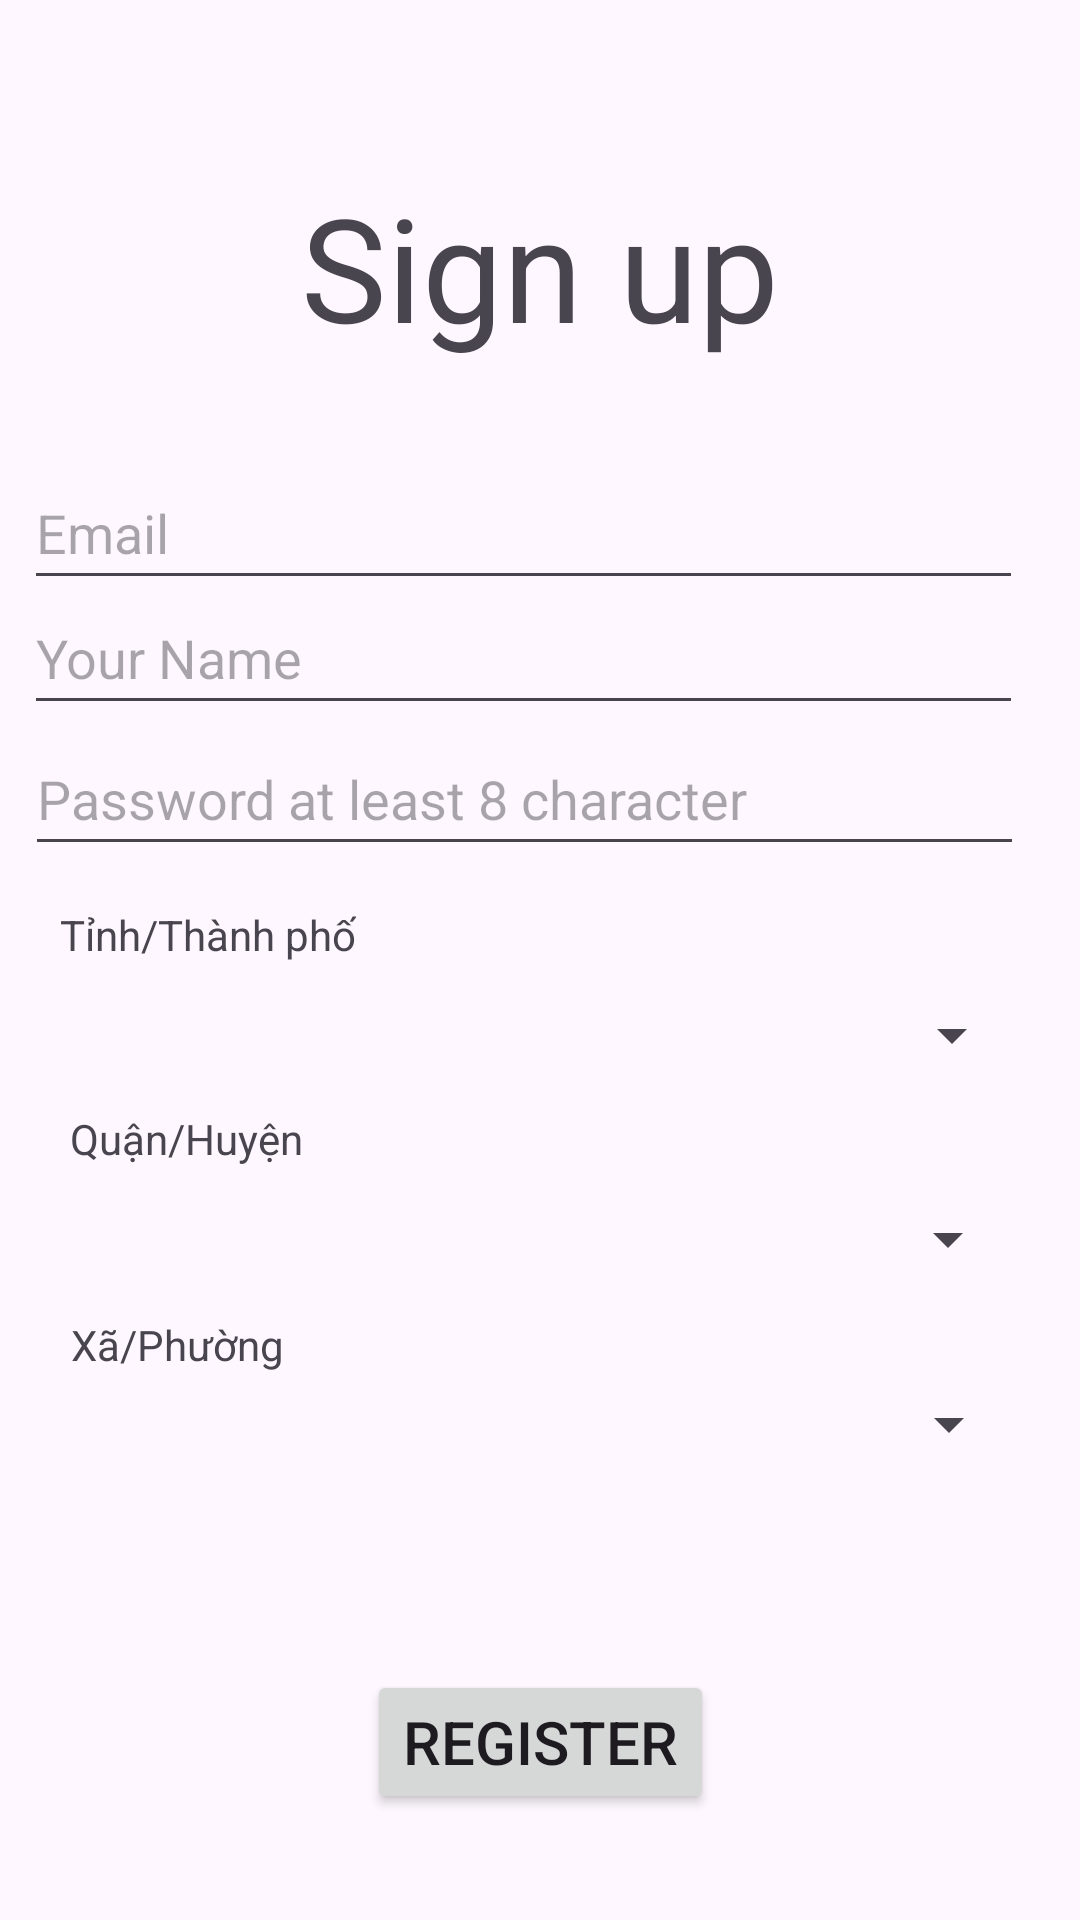

Write the Android layout XML for this screen, with the resource values it uses.
<!-- AndroidManifest.xml: application theme Theme.FiNotes -->
<!-- res/layout/activity_sign_up_view.xml -->
<?xml version="1.0" encoding="utf-8"?>
<androidx.constraintlayout.widget.ConstraintLayout xmlns:android="http://schemas.android.com/apk/res/android"
    xmlns:app="http://schemas.android.com/apk/res-auto"
    xmlns:tools="http://schemas.android.com/tools"
    android:layout_width="match_parent"
    android:layout_height="match_parent"
    tools:context=".SignUpActivity">

    <TextView
        android:id="@+id/textView"
        android:layout_width="wrap_content"
        android:layout_height="wrap_content"
        android:text="Sign up"
        android:textSize="48sp"
        app:layout_constraintBottom_toTopOf="@+id/editTextTextEmailAddress"
        app:layout_constraintEnd_toEndOf="parent"
        app:layout_constraintStart_toStartOf="parent"
        app:layout_constraintTop_toTopOf="parent"
        app:layout_constraintVertical_bias="0.647" />

    <EditText
        android:id="@+id/EditText_Name"
        android:layout_width="333dp"
        android:layout_height="48dp"
        android:ems="10"
        android:hint="Your Name"
        android:inputType="text"
        app:layout_constraintBottom_toBottomOf="parent"
        app:layout_constraintEnd_toEndOf="parent"
        app:layout_constraintHorizontal_bias="0.296"
        app:layout_constraintStart_toStartOf="parent"
        app:layout_constraintTop_toTopOf="parent"
        app:layout_constraintVertical_bias="0.327" />


    <EditText
        android:id="@+id/editTextTextEmailAddress"
        android:layout_width="333dp"
        android:layout_height="48dp"
        android:ems="10"
        android:hint="Email"
        android:inputType="textEmailAddress"
        app:layout_constraintBottom_toBottomOf="parent"
        app:layout_constraintEnd_toEndOf="parent"
        app:layout_constraintHorizontal_bias="0.3"
        app:layout_constraintStart_toStartOf="parent"
        app:layout_constraintTop_toTopOf="parent"
        app:layout_constraintVertical_bias="0.257" />


    <EditText
        android:id="@+id/editTextTextPassword"
        android:layout_width="333dp"
        android:layout_height="48dp"
        android:ems="10"
        android:hint="Password at least 8 character"
        android:inputType="textPassword"
        app:layout_constraintBottom_toBottomOf="parent"
        app:layout_constraintEnd_toEndOf="parent"
        app:layout_constraintHorizontal_bias="0.307"
        app:layout_constraintStart_toStartOf="parent"
        app:layout_constraintTop_toBottomOf="@+id/editTextTextEmailAddress"
        app:layout_constraintVertical_bias="0.104"
        app:passwordToggleEnabled="true" />

    <Button
        android:id="@+id/button_confirm_sign_up"
        android:layout_width="wrap_content"
        android:layout_height="wrap_content"
        android:text="Register"
        android:textSize="20sp"
        app:layout_constraintBottom_toBottomOf="parent"
        app:layout_constraintEnd_toEndOf="parent"
        app:layout_constraintStart_toStartOf="parent"
        app:layout_constraintTop_toBottomOf="@+id/editTextTextPassword"
        app:layout_constraintVertical_bias="0.884" />

    <Spinner
        android:id="@+id/spinner"
        android:layout_width="333dp"
        android:layout_height="48dp"
        app:layout_constraintBottom_toTopOf="@+id/button_confirm_sign_up"
        app:layout_constraintEnd_toEndOf="parent"
        app:layout_constraintHorizontal_bias="0.31"
        app:layout_constraintStart_toStartOf="parent"
        app:layout_constraintTop_toBottomOf="@+id/editTextTextPassword"
        app:layout_constraintVertical_bias="0.147" />

    <Spinner
        android:id="@+id/spinner3"
        android:layout_width="333dp"
        android:layout_height="48dp"
        app:layout_constraintBottom_toBottomOf="@+id/button_confirm_sign_up"
        app:layout_constraintEnd_toEndOf="parent"
        app:layout_constraintHorizontal_bias="0.254"
        app:layout_constraintStart_toStartOf="parent"
        app:layout_constraintTop_toBottomOf="@+id/spinner"
        app:layout_constraintVertical_bias="0.107" />

    <Spinner
        android:id="@+id/spinner4"
        android:layout_width="333dp"
        android:layout_height="48dp"
        app:layout_constraintBottom_toTopOf="@+id/button_confirm_sign_up"
        app:layout_constraintEnd_toEndOf="parent"
        app:layout_constraintHorizontal_bias="0.274"
        app:layout_constraintStart_toStartOf="parent"
        app:layout_constraintTop_toBottomOf="@+id/spinner3"
        app:layout_constraintVertical_bias="0.193" />

    <TextView
        android:id="@+id/textView2"
        android:layout_width="wrap_content"
        android:layout_height="wrap_content"
        android:text="Tỉnh/Thành phố"
        app:layout_constraintBottom_toTopOf="@+id/spinner"
        app:layout_constraintEnd_toEndOf="parent"
        app:layout_constraintHorizontal_bias="0.076"
        app:layout_constraintStart_toStartOf="parent" />

    <TextView
        android:id="@+id/textView3"
        android:layout_width="wrap_content"
        android:layout_height="wrap_content"
        android:text="Quận/Huyện"
        app:layout_constraintBottom_toTopOf="@+id/spinner3"
        app:layout_constraintEnd_toEndOf="parent"
        app:layout_constraintHorizontal_bias="0.083"
        app:layout_constraintStart_toStartOf="parent"
        app:layout_constraintTop_toBottomOf="@+id/textView2"
        app:layout_constraintVertical_bias="1.0" />

    <TextView
        android:id="@+id/textView4"
        android:layout_width="wrap_content"
        android:layout_height="wrap_content"
        android:text="Xã/Phường"
        app:layout_constraintBottom_toBottomOf="@+id/spinner4"
        app:layout_constraintEnd_toEndOf="parent"
        app:layout_constraintHorizontal_bias="0.082"
        app:layout_constraintStart_toStartOf="parent"
        app:layout_constraintTop_toTopOf="@+id/spinner3"
        app:layout_constraintVertical_bias="0.547" />

</androidx.constraintlayout.widget.ConstraintLayout>
<!-- resources referenced by this layout -->
<resources>
  <style name="Theme.FiNotes" parent="Base.Theme.FiNotes" />
  <style name="Base.Theme.FiNotes" parent="Theme.Material3.DayNight.NoActionBar">
          
          
      </style>
</resources>
